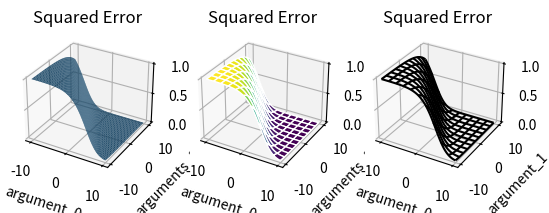

Python code for this plot:
import time

import numpy as np
import matplotlib.pyplot as plt

# To plot a graph of one dimensional function f we simply took some array A,
# we found f(A) and after that we plotted set of pairs (A, f(A)) joining them
# with line. Unfortunately the 3D graph is not as easy as 2D.

# To plot some 3D graph we firstly have to define grid of points,
# they will serve as an argument points.

# The sense of the meshgrid is next:
# we take some points A on x-axe and some points B on y-axe.
# For example A = [-10, -9.9, -9.8, .... , 9.9, 10],
# B = [-10, -9.9, -9.8, .... , 9.9, 10] then
# np.mgrid(A, B) will create ALL possible ordered pairs (a,b)
# for a in A and b in B.
# Note that mgrid will code that pairs in a tricky way:
# values x will keep in the arguments[0] and values y will
# keep in arguments[1]. To see more visit:
# https://numpy.org/doc/stable/reference/generated/numpy.mgrid.html
arguments = np.mgrid[-10:10:0.1, -10:10:0.1]

# Define the SE function (squared error functon)
# Weights of the model
x = np.array([0.5, 0.3])


# Squared error function. Here x is an array of "weights".
# Here x, y are arguments,
# weights - array of length at least 2.
def SE_function(z, y, weights):
    return (1 - 1 / (1 + np.exp(-(z * weights[0] + y * weights[1])))) ** 2


# Use mgrid as arguments. The SE keeps now values SE_function(arguments).
SE = SE_function(arguments[0], arguments[1], [0.5, 0.3])
SE = np.array(SE)

# Now we can plot that points using plt library.
# See more: https://jakevdp.github.io/PythonDataScienceHandbook/04.12-three-dimensional-plotting.html
fig = plt.figure()

# To show different ways to plot we reserve already
# place for three surfaces.
fig, (ax1, ax2, ax3) = plt.subplots(1, 3, subplot_kw = {'projection': '3d'})

# First surface.
ax1.set(title = 'Squared Error',
        zlabel ='SE',
        xlabel = 'argument_0',
        ylabel = 'arguments_1')
ax1.plot_surface(arguments[0], arguments[1], SE)

# Second surface.
ax2.set(title = 'Squared Error',
        zlabel = 'SE',
        xlabel = 'argument_0',
        ylabel = 'arguments_1')
ax2.plot_surface(arguments[0], arguments[1], SE,
                 rstride = 20,
                 cstride = 20,
                 cmap = 'viridis',
                 edgecolor = 'white')

# Third surface.
ax3.set(title='Squared Error',
        zlabel='SE',
        xlabel='argument_0',
        ylabel='argument_1')
ax3.plot_wireframe(arguments[0], arguments[1], SE,
                   color = 'black',
                   rstride = 20,
                   cstride = 20)

# Saves figure to the surface.png file.
plt.savefig('surface.png')
plt.show()
